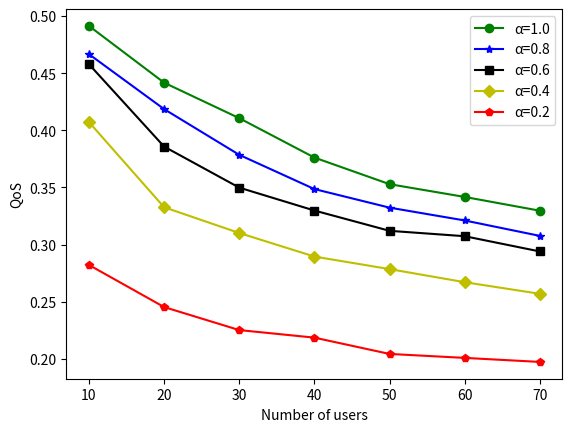

Reproduce this figure in Python.
import matplotlib.pyplot as plt
import numpy as np
from math import log2

users=10
#B=1
B=0.1
N=1e-10
F=10
avg=0.1
num=100
x_num=7

def gen_task():
	tasks=dict()
	for i in range(users):
		buf=dict()
		buf['a']=np.random.uniform(100,1000)*2/1000
		#buf['d']=np.random.uniform(100,2000)/1000
		buf['d']=buf['a']
		buf['fl']=np.random.uniform(1.5,2.5)
		buf['Tm']=np.random.uniform(avg,1)
		buf['pri']=np.random.uniform(0.1,1)
		buf['SINR']=(10**np.random.uniform(4,10))*7.5/N
		tasks[i]=buf
	return tasks

def caltech(tasks, xi):
	reward=0
	b=list()

	#sum of sqrt
	ss=0
	for k,v in tasks.items():
		ss+=(xi[k]*v['a']*v['pri']/log2(1+v['SINR']))**0.5

	#cal lagrange b
	for k,v in tasks.items():
		if ss!=0:
			b.append(((xi[k]*v['a']*v['pri']/log2(1+v['SINR']))**0.5)*B/ss)
		else:
			b.append(0)

	for k,v in tasks.items():
		if xi[k]!=0:
			t=max( (1-xi[k])*v['d']/v['fl'], xi[k]*v['a']/b[k]/log2(1+v['SINR']))
		else:
			t=(1-xi[k])*v['d']/v['fl']
		if t<v['Tm']:
			reward+=v['pri']*(1-t/(v['d']) )

	return reward/users

def iterative(tasks):
	xi=list()
	b=[0]*users
	reserved_b=[0]*users
	for e in tasks.values():
		xi.append( 1-min(1,e['Tm']*e['fl']/e['d']) )
	
	tasks=sorted(tasks.items(), key=lambda kv: -kv[1]['pri']/(kv[1]['a']/kv[1]['Tm']/log2(1+kv[1]['SINR'])) )

	#occupied bandwidth
	remaining=B
	for e in tasks:
		#allocate minimum bandwidth
		bi=xi[e[0]]*e[1]['a']/e[1]['Tm']/log2(1+e[1]['SINR'])
		if remaining-bi<0:
			break
		else:
			remaining-=bi
			reserved_b[e[0]]=bi

	for e in tasks:
		b[e[0]]=reserved_b[e[0]] + remaining/users

	i=0
	while i<10:
		#update x
		for e in tasks:
			xi[e[0]]=e[1]['d']/e[1]['fl']/( e[1]['a']/(b[e[0]]*log2(1+e[1]['SINR'])) + e[1]['d']/e[1]['fl'] )


		#sum of sqrt
		ss=0
		for e in tasks:
			ss+=(xi[e[0]]*e[1]['a']*e[1]['pri']/log2(1+e[1]['SINR']))**0.5

		#update b
		for e in tasks:
			b[e[0]]=reserved_b[e[0]] + ((xi[e[0]]*e[1]['a']*e[1]['pri']/log2(1+e[1]['SINR']))**0.5)*remaining/ss
		i+=1

	reward=0
	for e in tasks:
		if xi[e[0]]!=0:
			t=max( (1-xi[e[0]])*e[1]['d']/e[1]['fl'], xi[e[0]]*e[1]['a']/b[e[0]]/log2(1+e[1]['SINR']))
		else:
			t=(1-xi[e[0]])*e[1]['d']/e[1]['fl']
		if t<e[1]['Tm']:
			reward+=e[1]['pri']*(1-t/(e[1]['d']) )
	return reward/users

def iterative2(tasks):
	xi=list()
	b=[0]*users
	reserved_b=[0]*users
	for e in tasks.values():
		xi.append( 1-min(1,e['Tm']*e['fl']/e['d']) )
	
	tasks=sorted(tasks.items(), key=lambda kv: -kv[1]['pri']-kv[1]['pri']/(kv[1]['a']/kv[1]['Tm']/log2(1+kv[1]['SINR'])))

	#occupied bandwidth
	remaining=B
	for e in tasks:
		#allocate minimum bandwidth
		bi=xi[e[0]]*e[1]['a']/e[1]['Tm']/log2(1+e[1]['SINR'])
		if remaining-bi<0:
			break
		else:
			remaining-=bi
			reserved_b[e[0]]=bi

	#sum of sqrt
	ss=0
	for e in tasks:
		ss+=(xi[e[0]]*e[1]['a']*e[1]['pri']/log2(1+e[1]['SINR']))**0.5

	for e in tasks:
		b[e[0]]=reserved_b[e[0]] + ((xi[e[0]]*e[1]['a']*e[1]['pri']/log2(1+e[1]['SINR']))**0.5)*remaining/ss

	i=0
	while i<10:
		#update x
		for e in tasks:
			if b[e[0]]!=0:
				xi[e[0]]=e[1]['d']/e[1]['fl']/( e[1]['a']/(b[e[0]]*log2(1+e[1]['SINR'])) + e[1]['d']/e[1]['fl'] )
			else:
				xi[e[0]]=0

		reserved_b=[0]*users		

		#occupied bandwidth
		remaining=B
		for e in tasks:
			#allocate minimum bandwidth
			bi=xi[e[0]]*e[1]['a']/e[1]['Tm']/log2(1+e[1]['SINR'])
			if remaining-bi<0:
				break
			else:
				remaining-=bi
				reserved_b[e[0]]=bi

		#sum of sqrt
		ss=0
		for e in tasks:
			ss+=(xi[e[0]]*e[1]['a']*e[1]['pri']/log2(1+e[1]['SINR']))**0.5

		#update b
		for e in tasks:
			b[e[0]]=reserved_b[e[0]] + ((xi[e[0]]*e[1]['a']*e[1]['pri']/log2(1+e[1]['SINR']))**0.5)*remaining/ss
		i+=1

	reward=0
	for e in tasks:
		if xi[e[0]]!=0:
			t=max( (1-xi[e[0]])*e[1]['d']/e[1]['fl'], xi[e[0]]*e[1]['a']/b[e[0]]/log2(1+e[1]['SINR']))
		else:
			t=(1-xi[e[0]])*e[1]['d']/e[1]['fl']
		if t<e[1]['Tm']:
			reward+=e[1]['pri']*(1-t/e[1]['Tm'])*10
		#else:
		#	reward-=e[1]['pri']*10

	return reward/users/10

def greedy(tasks):
	xi=[0]*users
	b=[0]*users

	tasks_s=sorted(tasks.items(), key=lambda kv: -kv[1]['pri'])

	#occupied bandwidth
	remaining=B
	for e in tasks_s:
		#allocate bandwidth
		bi=1*e[1]['a']/e[1]['Tm']/log2(1+e[1]['SINR'])
		if remaining-bi<0:
			pass
		else:
			remaining-=bi
			xi[e[0]]=1

	return xi

def PSO(tasks):
	particles=200
	#a single particle (solution vector)
	decision=list()
	#particle's v
	velocity=list()

	#initialize
	for i in range(particles):
		decision.append([])
		velocity.append([])
		for j in range(users):
			if np.random.rand()<15/users:
				decision[i].append(np.random.rand())
				velocity[i].append(np.random.uniform(0.5,0.5))
			else:
				decision[i].append(0)
				velocity[i].append(0)

	#each particle's history
	history=list()
	for i in range(particles):
		history.append([decision[i],-100])
	glob_best=[decision[-1],-100]
	
	cou=0
	while cou<7:
		#cal fitness & update
		best=glob_best[1]
		for i in range(particles):

			value=caltech(tasks, decision[i])
			if value > history[i][1]:
				history[i][0]=decision[i]
				history[i][1]=value
			if value > glob_best[1]:
				glob_best[0]=decision[i]
				glob_best[1]=value

		if best==glob_best[1]:
			cou+=1
		else:
			cou=0
		
		#update velocity & position
		for i in range(particles):
			for j in range(users):
				velocity[i][j]=velocity[i][j]+0.01*(history[i][0][j]-decision[i][j])+0.01*(glob_best[0][j]-decision[i][j])
				decision[i][j]+=velocity[i][j]
				if decision[i][j]>1:
					decision[i][j]=1
				if decision[i][j]<0:
					decision[i][j]=0

	#print(glob_best)
	return glob_best[0]

def GA_x(tasks):
	Maternal=list()
	table=list()
	def generate(size):
		for a in range(size):
			decision=list()
			for b in range(users):
				if np.random.rand()<15/users:
					decision.append(np.random.rand())
				else:
					decision.append(0)

			table.append(decision)
			Maternal.append([decision, caltech(tasks, decision)])

	def crossover(pairs, rank):
		parent=list()
		for e in range(2*pairs):
			a=np.random.rand()
			if a<rank[0][1]:
				parent.append(rank[0][0])
			else:
				accu=rank[0][1]
				for i in range(1, len(rank)):
					if a>accu and a<accu+rank[i][1]:
						parent.append(rank[i][0])
						break
					else:
						accu+=rank[i][1]

		while len(parent)>2:
			a=parent.pop()
			b=parent.pop()
			start=np.random.randint(len(a))
			end=np.random.randint(start,len(a))

			aa,bb=list(),list()
			for j in range(users):
				if j not in range(start, end):
					aa.append(a[j])
					bb.append(b[j])
				else:
					aa.append(b[j])
					bb.append(a[j])

			if aa not in table:
				table.append(aa)
				Maternal.append([aa, caltech(tasks,aa)])
			if bb not in table:
				table.append(bb)
				Maternal.append([bb, caltech(tasks,bb)])

			if np.random.rand()<0.1:
				muta1, muta2=list(), list()
				tar=np.random.randint(len(aa))
				for i in range(len(aa)):
					if i!=tar:
						muta1.append(aa[i])
						muta2.append(bb[i])
					else:
						muta1.append(np.random.rand())
						muta2.append(np.random.rand())
				if muta1 not in table:
					table.append(muta1)
					Maternal.append([muta1, caltech(tasks,muta1)])
				if muta2 not in table:
					table.append(muta2)
					Maternal.append([muta2, caltech(tasks,muta2)])

		if len(Maternal)>len(rank):
			for i in range(1, len(Maternal)-len(rank)+1):
				Maternal.pop(Maternal.index(rank[-i]))

	generate(200)
	cou=0
	st1=0
	while 1:
		total=0
		Roulette=Maternal.copy()
		for e in Roulette:
			total+=e[1]
		for i in range(len(Roulette)):
			Roulette[i][1]/=total
		crossover(10, sorted(Roulette, key=lambda kv: -kv[1]))
		if sorted(Maternal, key=lambda kv: -kv[1])[0][1]-st1<0.1:
			cou+=1
		else:
			st1=sorted(Maternal, key=lambda kv: -kv[1])[0][1]
			cou=0
		if cou>7:
			break
	xi=sorted(Maternal, key=lambda kv: -kv[1])[0][0]

	return xi

def GA(tasks):
	Maternal=dict()

	def generate(size):
		for a in range(size):
			decision=list()
			for b in range(users):
				if np.random.rand()<15/users:
					decision.append(np.random.rand())
				else:
					decision.append(0)

			table.append(decision)
			Maternal.append([decision, caltech(tasks, decision)])

	def generate(size):
		for a in range(size):
			decision=''
			for b in range(users):
				if np.random.rand()<=0.25:
					decision+='1'
				else:
					decision+='0'
			Maternal[decision]=cal_reward(tasks, decision)

	def crossover(pairs, rank):
		parent=set()
		for e in range(2*pairs):
			a=np.random.rand()
			if a<rank[0][1]:
				parent.add(rank[0][0])
			else:
				accu=rank[0][1]
				for i in range(1, len(rank)):
					if a>accu and a<accu+rank[i][1]:
						parent.add(rank[i][0])
						break
					else:
						accu+=rank[i][1]

		while len(parent)>2:
			a=parent.pop()
			b=parent.pop()
			start=np.random.randint(len(a))
			end=np.random.randint(start,len(a))
			#if start>end:   start,end=end,start
			aa,bb='',''
			for j in range(start):
				aa+=a[j]
				bb+=b[j]
			for j in range(start, end):
				aa+=b[j]
				bb+=a[j]
			for j in range(end, len(a)):
				aa+=a[j]
				bb+=b[j]
			if aa not in Maternal:
				Maternal[aa]=cal_reward(tasks,aa)
			if bb not in Maternal:
				Maternal[bb]=cal_reward(tasks,bb)

			if np.random.rand()<0.06:
				muta1, muta2='', ''
				tar=np.random.randint(len(aa))
				for i in range(len(aa)):
					if i!=tar:
						muta1+=aa[i]
						muta2+=bb[i]
					else:
						muta1+=str(np.random.randint(2))
						muta2+=str(np.random.randint(2))
				if muta1 not in Maternal:
					Maternal[muta1]=cal_reward(tasks, muta1)
				if muta2 not in Maternal:
					Maternal[muta2]=cal_reward(tasks, muta2)

		if len(Maternal)>len(rank):
			for i in range(1, len(Maternal)-len(rank)+1):
				Maternal.pop(rank[-i][0])

	generate(100)
	cou=0
	st1=0
	while 1:
		total=0
		Roulette=Maternal.copy()
		for e in Roulette.values():
			total+=e
		for e in Roulette.keys():
			Roulette[e]/=total
		crossover(10, sorted(Roulette.items(), key=lambda kv: -kv[1]))
		if st1==sorted(Maternal.items(), key=lambda kv: -kv[1])[0][1]:
			cou+=1
		else:
			st1=sorted(Maternal.items(), key=lambda kv: -kv[1])[0][1]
			cou=0
		if cou>7:
			break
	decision=sorted(Maternal.items(), key=lambda kv: -kv[1])[0][0]

	return cal_reward(tasks,decision)

def test():
	perform=[0]*6
	for i in range(num):
		tasks=gen_task()
		perform[0]+=caltech(tasks, [0]*users)/num
		perform[1]+=caltech(tasks, [1]*users)/num
		perform[2]+=caltech(tasks, greedy(tasks))/num
		perform[3]+=caltech(tasks, GA_x(tasks))/num
		perform[4]+=caltech(tasks, PSO(tasks))/num
		perform[5]+=iterative(tasks)/num

	return perform

def draw_users():
	global users
	x=list()
	result=list()
	for e in range(6):
		result.append([])

	for e in range(x_num):
		perform=test()
		x.append(users)
		for i in range(6):
			result[i].append(perform[i])

		users+=10

	plt.plot(x,result[5],"go-",label='SS')
	plt.plot(x,result[4],"b*-",label='PSO')
	plt.plot(x,result[3],"ks-",label='GA')
	plt.plot(x,result[2],"yD-",label='Greedy')
	plt.plot(x,result[1],"rp-",label='FRE')
	plt.plot(x,result[0],"cx-",label='FLE')
	plt.xlabel("Number of users")
	plt.ylabel("QoS")
	plt.legend()
	#plt.savefig('servers.png', dpi = 600, bbox_inches='tight')
	plt.savefig('QoS.png', dpi = 600, bbox_inches='tight')
	plt.show()

def draw_avg():
	global avg

	x=list()
	result=list()
	for e in range(6):
		result.append([])

	for e in range(x_num):
		perform=test()
		x.append(avg)
		for i in range(6):
			result[i].append(perform[i])

		avg+=0.1

	plt.plot(x,result[5],"go-",label='SS')
	plt.plot(x,result[4],"b*-",label='PSO')
	plt.plot(x,result[3],"ks-",label='GA')
	plt.plot(x,result[2],"yD-",label='Greedy')
	plt.plot(x,result[1],"rp-",label='FRE')
	plt.plot(x,result[0],"cx-",label='FLE')
	plt.xlabel("Latency requirement")
	plt.ylabel("QoS")
	plt.legend()
	#plt.savefig('servers.png', dpi = 600, bbox_inches='tight')
	plt.savefig('Tm.png', dpi = 600, bbox_inches='tight')
	plt.show()

def draw_alpha():
	global users
	global B
	x=list()
	for e in range(x_num):
		x.append(users)
		users+=10

	result=list()
	for e in range(5):
		result.append([])

	for a in range(5):
		users=10
		for b in range(x_num):
			perform=0
			for c in range(num):
				tasks=gen_task()
				perform+=iterative(tasks)/num
			result[a].append(perform)
			users+=10
		B+=0.3


	plt.plot(x,result[4],"go-",label='α=1.0')
	plt.plot(x,result[3],"b*-",label='α=0.8')
	plt.plot(x,result[2],"ks-",label='α=0.6')
	plt.plot(x,result[1],"yD-",label='α=0.4')
	plt.plot(x,result[0],"rp-",label='α=0.2')
	plt.xlabel("Number of users")
	plt.ylabel("QoS")
	plt.legend()
	plt.savefig('alpha.png', dpi = 600, bbox_inches='tight')
	plt.show()

draw_alpha()

#2/24: iterative/greedy:1.08, iterative/GA:1.18 ,

#2/25: iterative/GA_x:1.22, iterative/GA: 1.18 (both no penalty)

#2/28: iterative/PSO:1.21, iterative/greedy: 1.57

#4/7重新開工

#4/8畫各alpha下的QoS值